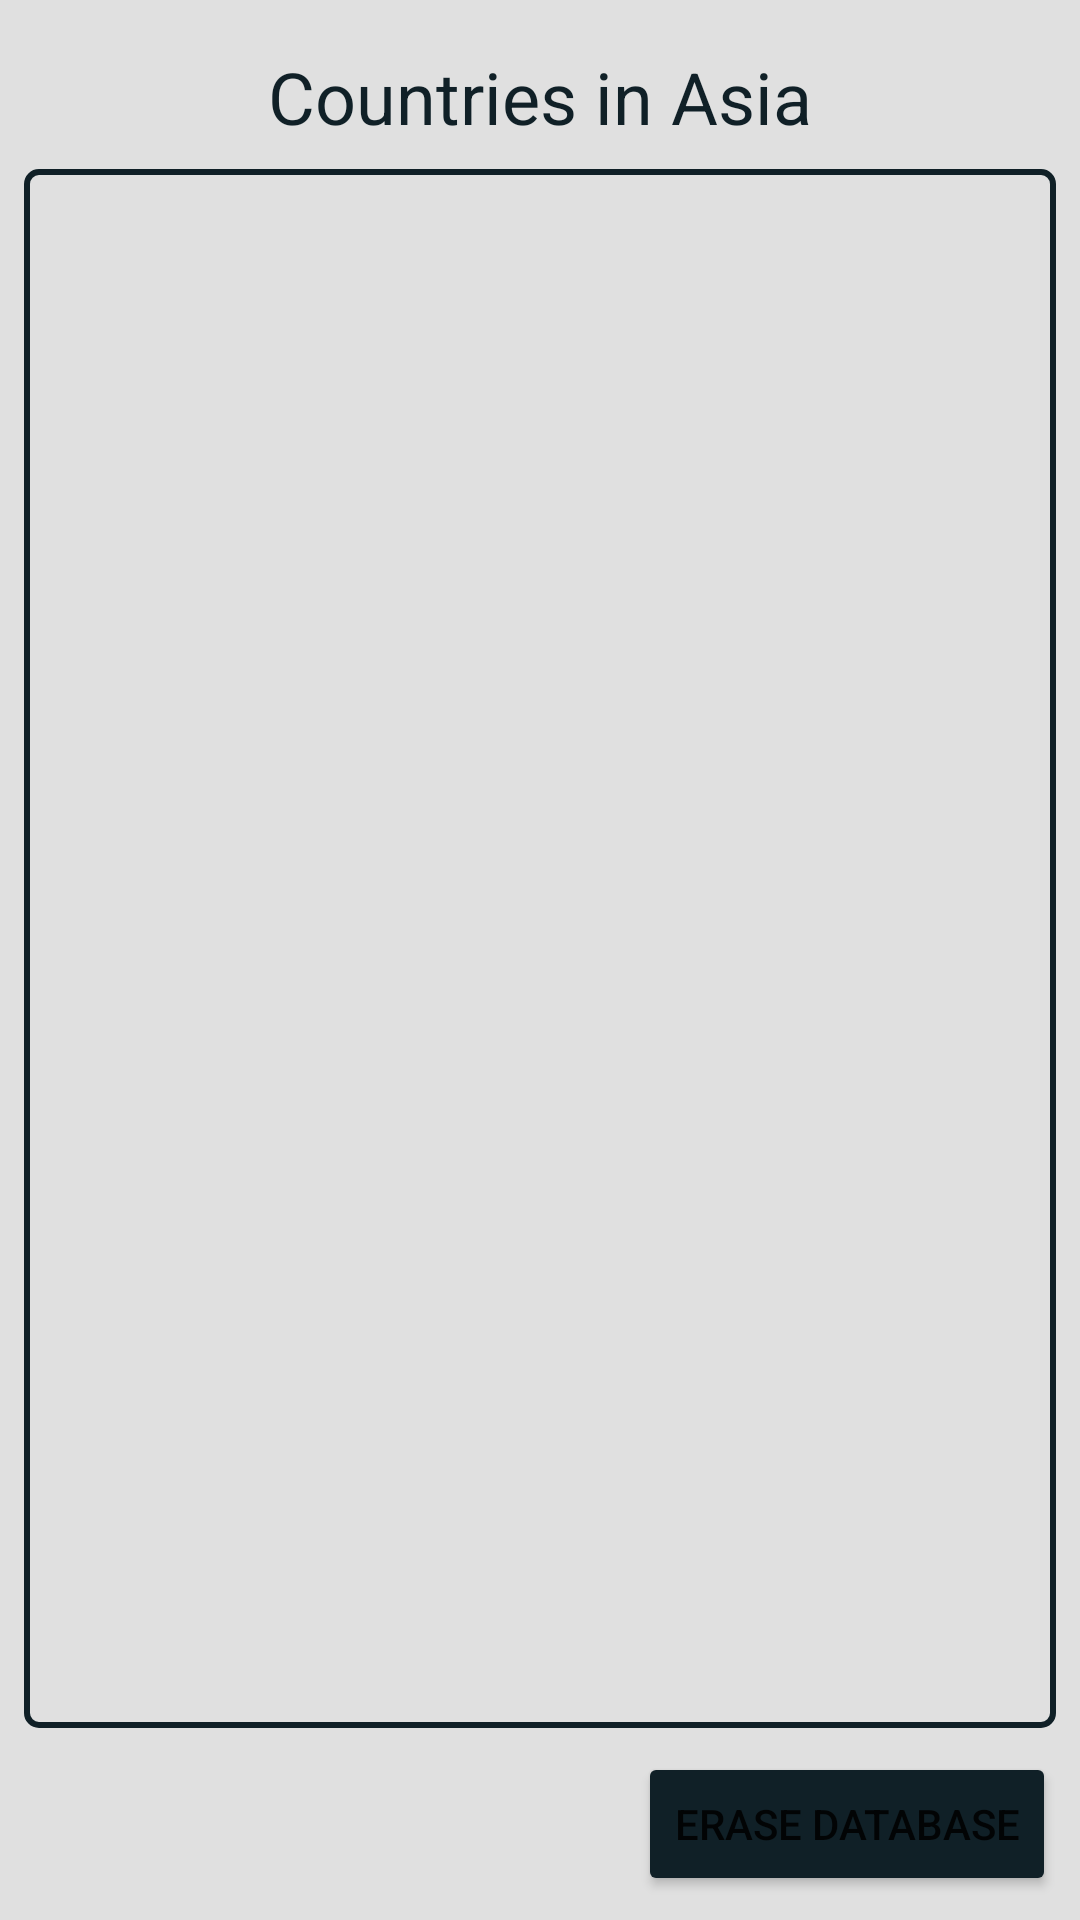

The Android layout XML behind this screen, and the referenced resources:
<!-- AndroidManifest.xml: application theme Theme.MiskaaAssignment -->
<!-- res/layout/activity_main.xml -->
<?xml version="1.0" encoding="utf-8"?>
<RelativeLayout xmlns:android="http://schemas.android.com/apk/res/android"
    xmlns:app="http://schemas.android.com/apk/res-auto"
    xmlns:tools="http://schemas.android.com/tools"
    android:layout_width="match_parent"
    android:layout_height="match_parent"
    android:background="@color/gray"
    android:padding="8dp"
    tools:context=".MainActivity">

    <TextView
        android:id="@+id/titleText"
        android:layout_width="wrap_content"
        android:layout_height="wrap_content"
        android:layout_alignParentTop="true"
        android:layout_centerHorizontal="true"
        android:padding="8dp"
        android:text="@string/title"
        android:textColor="@color/blue"
        android:textSize="24sp" />

    <androidx.recyclerview.widget.RecyclerView
        android:id="@+id/recyclerview"
        android:background="@drawable/card"
        android:layout_above="@id/eraseButton"
        android:layout_width="match_parent"
        android:layout_height="wrap_content"
        android:layout_below="@id/titleText" />

    <ProgressBar
        android:id="@+id/progressbar"
        android:layout_centerInParent="true"
        android:indeterminateTint="@color/blue"
        android:layout_width="wrap_content"
        android:layout_height="wrap_content"/>

    <Button
        android:id="@+id/eraseButton"
        android:text="ERASE DATABASE"
        android:backgroundTint="@color/blue"
        android:layout_marginTop="8dp"
        android:layout_alignParentBottom="true"
        android:layout_alignParentEnd="true"
        android:layout_width="wrap_content"
        android:layout_height="wrap_content"/>

</RelativeLayout>
<!-- resources referenced by this layout -->
<resources>
  <color name="blue">#102027</color>
  <color name="gray">#e0e0e0</color>
  <!-- drawable card (drawable) -->
  <?xml version="1.0" encoding="utf-8"?>
  <shape xmlns:android="http://schemas.android.com/apk/res/android" android:shape="rectangle">
  <corners android:radius="4dp"/>
      <stroke android:color="@color/blue" android:width="2dp"/>
  </shape>
  <string name="title">Countries in Asia</string>
  <style name="Theme.MiskaaAssignment" parent="Theme.MaterialComponents.DayNight.NoActionBar">
          
          <item name="colorPrimary">@color/purple_500</item>
          <item name="colorPrimaryVariant">@color/purple_700</item>
          <item name="colorOnPrimary">@color/white</item>
          
          <item name="colorSecondary">@color/teal_200</item>
          <item name="colorSecondaryVariant">@color/teal_700</item>
          <item name="colorOnSecondary">@color/black</item>
          
          <item name="android:statusBarColor" tools:targetApi="l">@color/blue</item>
          
      </style>
  <color name="purple_500">#FF6200EE</color>
  <color name="purple_700">#FF3700B3</color>
  <color name="white">#FFFFFFFF</color>
  <color name="teal_200">#FF03DAC5</color>
  <color name="teal_700">#FF018786</color>
  <color name="black">#FF000000</color>
</resources>
